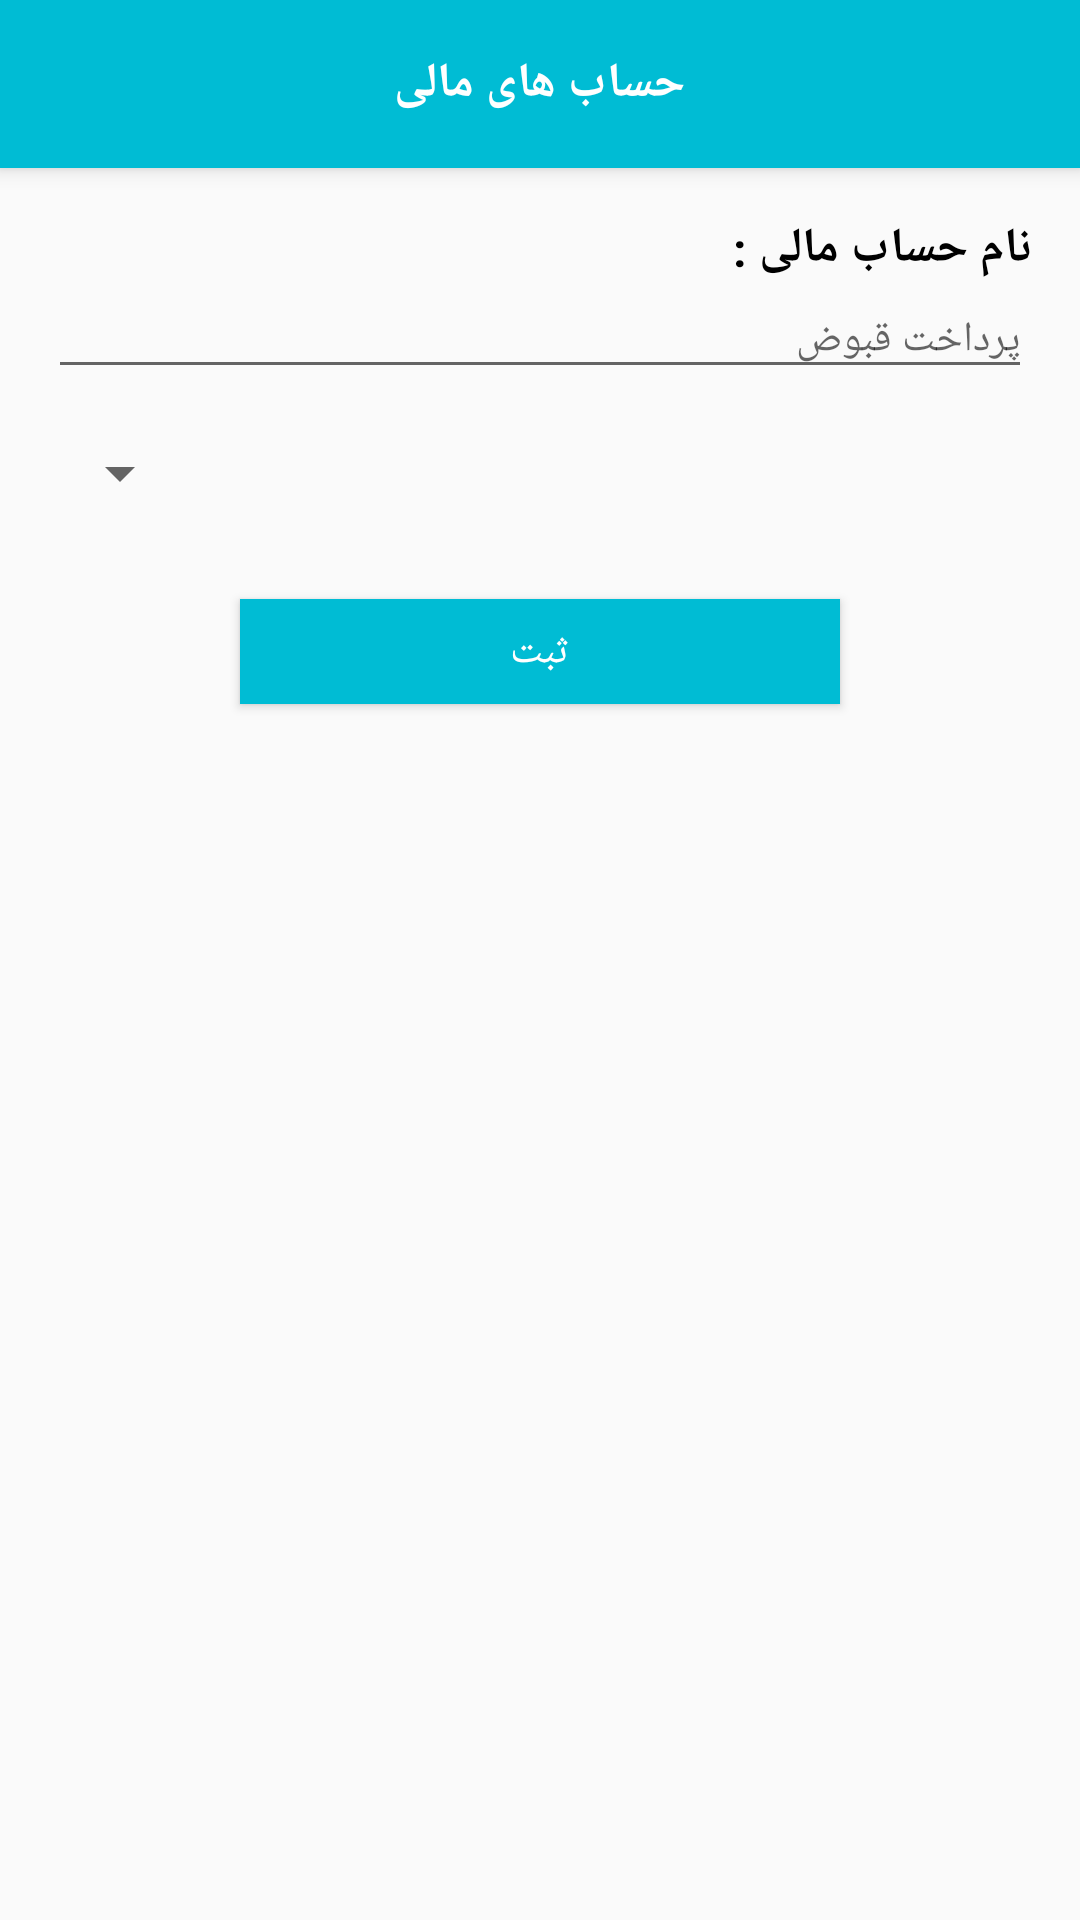

Android layout source for this screen:
<!-- AndroidManifest.xml: application theme AppTheme -->
<!-- res/layout/activity_hesab_mali.xml -->
<?xml version="1.0" encoding="utf-8"?>
<LinearLayout
    xmlns:android="http://schemas.android.com/apk/res/android"
    xmlns:app="http://schemas.android.com/apk/res-auto"
    xmlns:tools="http://schemas.android.com/tools"
    android:layout_width="match_parent"
    android:layout_height="match_parent"
    android:orientation="vertical"
    android:layoutDirection="rtl"
    tools:context=".hesab_mali">
    <android.support.v7.widget.Toolbar
        android:layout_width="match_parent"
        android:layout_height="?attr/actionBarSize"
        android:layout_gravity="center"
        android:background="@color/tab3"
        android:elevation="4dp"
        android:gravity="center"
        android:textAlignment="center"
        android:theme="@style/tab3"
        android:layoutDirection="rtl">
        <RelativeLayout
            android:layout_width="match_parent"
            android:layout_height="wrap_content"
            android:layout_margin="16dp">
            <TextView
                android:layout_width="wrap_content"
                android:layout_height="wrap_content"
                android:text="@string/financialAccount"
                android:layout_centerHorizontal="true"
                android:textColor="@color/withe"
                android:textStyle="bold"
                android:textSize="16sp"/>
        </RelativeLayout>

    </android.support.v7.widget.Toolbar>

    <TextView
        android:layout_width="wrap_content"
        android:layout_height="wrap_content"
        android:text="نام حساب مالی : "
        android:layoutDirection="rtl"
        android:textColor="@color/black"
        android:textSize="16sp"
        android:textStyle="bold"
        android:layout_marginTop="16dp"
        android:layout_marginRight="16dp"
        android:layout_marginLeft="16dp"/>
    <EditText
        android:layout_width="match_parent"
        android:layout_height="wrap_content"
        android:layout_marginLeft="16dp"
        android:layout_marginRight="16dp"
        android:layoutDirection="rtl"
        android:textSize="14sp"
        android:inputType="text"
        android:hint="پرداخت قبوض"
        android:id="@+id/edt_hesab_mali"/>
    <Spinner
        android:layout_width="match_parent"
        android:layout_height="wrap_content"
        android:layout_margin="16dp"
        android:id="@+id/spin_hesab_mali"/>
    <Button
        android:layout_width="200dp"
        android:layout_height="35dp"
        android:layout_gravity="center"
        android:layout_margin="14dp"
        android:background="@color/tab3"
        android:text="ثبت"
        android:textColor="@color/withe"
        android:id="@+id/ok_hesab_mali"/>
    <ListView
        android:id="@+id/list_view_mali"
        android:layout_width="match_parent"
        android:layout_height="wrap_content">

    </ListView>


</LinearLayout>
<!-- resources referenced by this layout -->
<resources>
  <color name="black">#000000</color>
  <color name="tab3">#00BCD4</color>
  <color name="withe">#ffffff</color>
  <string name="financialAccount">حساب های مالی       </string>
  <style name="tab3" parent="AppTheme">
          <item name="colorPrimary">@color/tab3</item>
          <item name="colorPrimaryDark">@color/tab3</item>
      </style>
  <style name="AppTheme" parent="Theme.AppCompat.Light.NoActionBar">
          
          <item name="colorPrimary">@color/colorPrimary</item>
          <item name="colorPrimaryDark">@color/colorPrimaryDark</item>
          <item name="colorAccent">@color/colorAccent</item>
      </style>
  <color name="colorPrimary">#008577</color>
  <color name="colorPrimaryDark">#00574B</color>
  <color name="colorAccent">#D81B60</color>
</resources>
